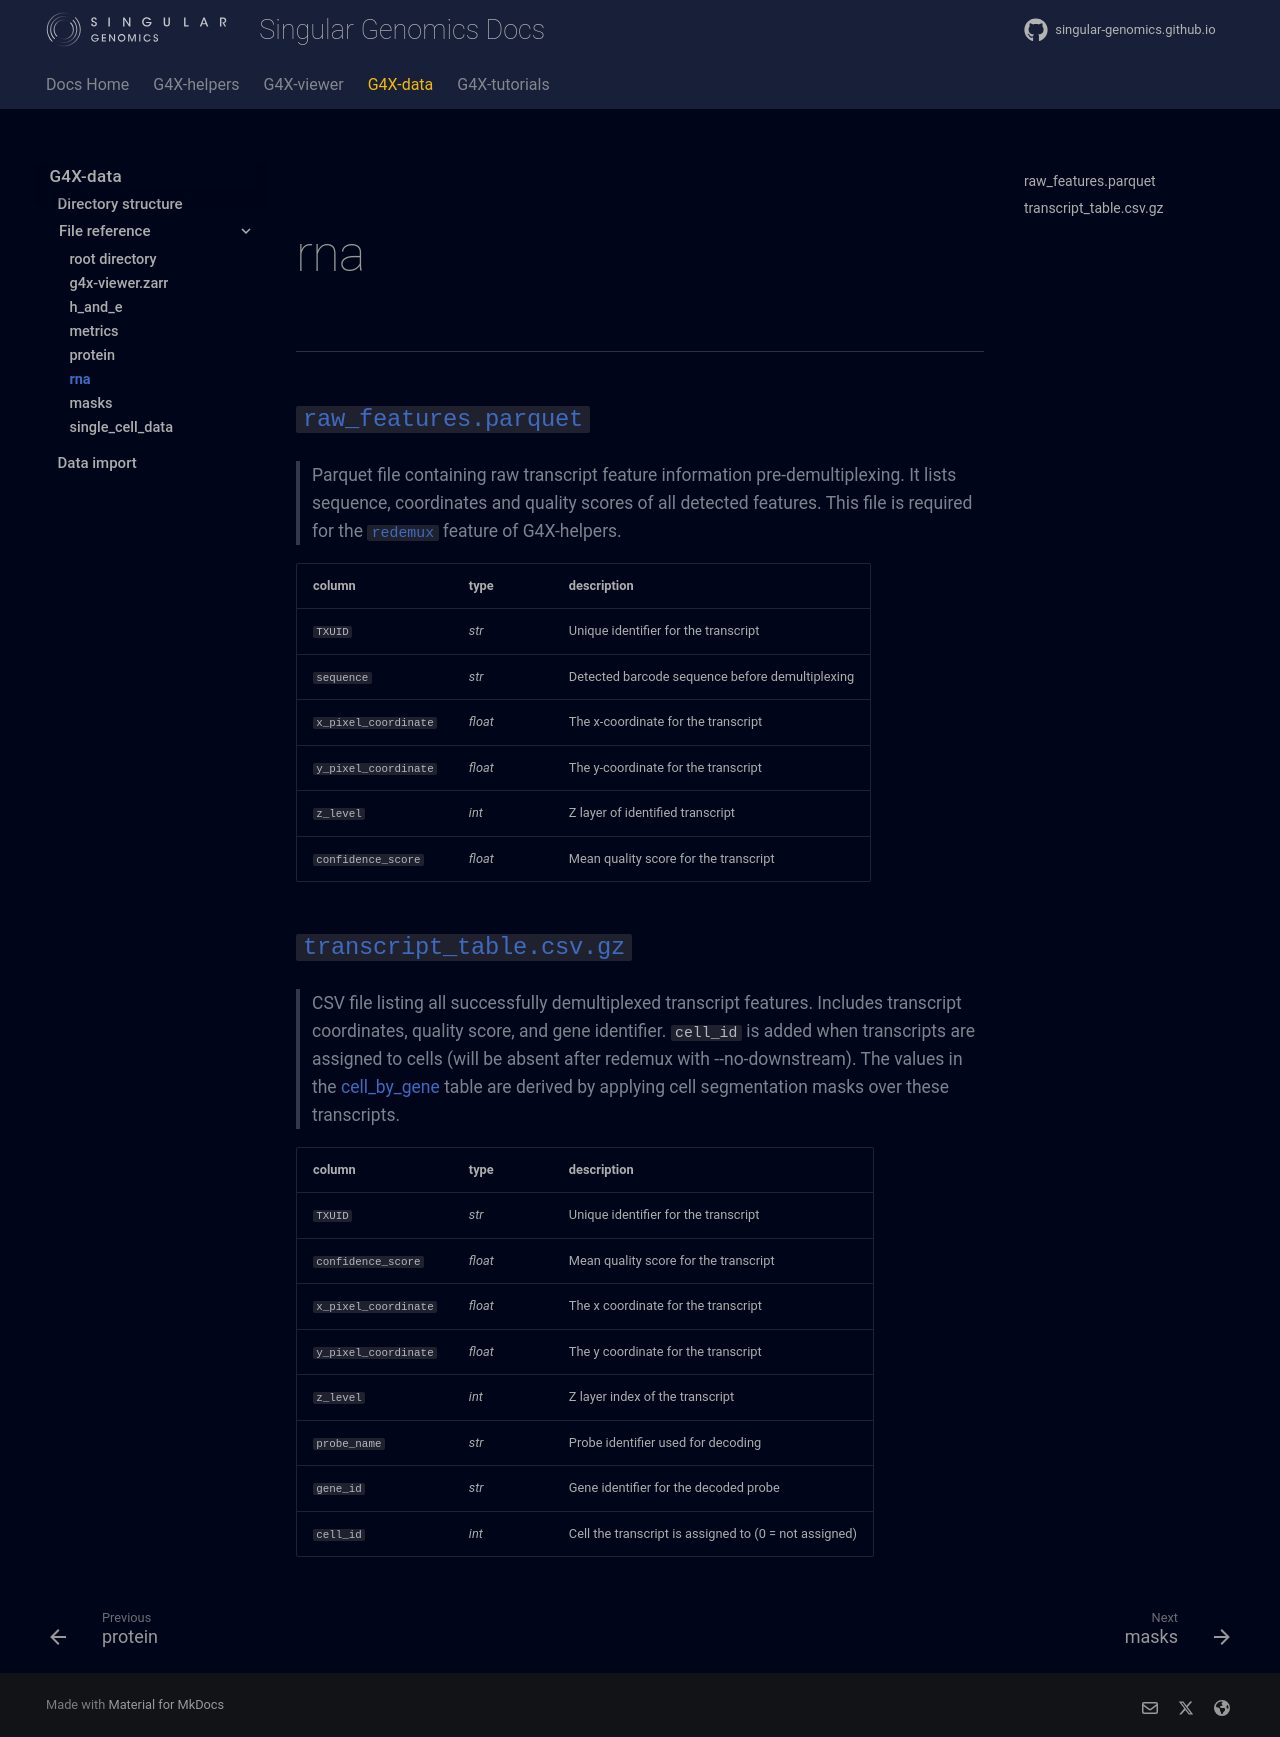

repository: Singular-Genomics/singular-genomics.github.io · page: g4x_data/output_files/rna/index.html · generator: mkdocs

<br>

# rna

---

### `raw_features.parquet`
> Parquet file containing raw transcript feature information pre-demultiplexing. It lists sequence, coordinates and quality scores of all detected features. This file is required for the [`redemux`](https://docs.singulargenomics.com/G4X-helpers/features/redemux/) feature of G4X-helpers.


| column | type | description |
|-------|-----|----------|
| `TXUID` | *str* | Unique identifier for the transcript |
| `sequence` | *str* | Detected barcode sequence before demultiplexing |
| `x_pixel_coordinate` | *float* | The x-coordinate for the transcript |
| `y_pixel_coordinate` | *float* | The y-coordinate for the transcript |
| `z_level` | *int* | Z layer of identified transcript |
| `confidence_score` | *float* | Mean quality score for the transcript |



### `transcript_table.csv.gz`
> CSV file listing all successfully demultiplexed transcript features. Includes transcript coordinates, quality score, and gene identifier. `cell_id` is added when transcripts are assigned to cells (will be absent after redemux with --no-downstream). The values in the [cell_by_gene](./single_cell_data.md#cell_by_genecsvgz) table are derived by applying cell segmentation masks over these transcripts.


| column | type | description |
|-------|-----|----------|
| `TXUID` | *str* | Unique identifier for the transcript |
| `confidence_score` | *float* | Mean quality score for the transcript |
| `x_pixel_coordinate` | *float* | The x coordinate for the transcript|
| `y_pixel_coordinate` | *float* | The y coordinate for the transcript|
| `z_level` | *int* | Z layer index of the transcript |
| `probe_name` | *str* | Probe identifier used for decoding |
| `gene_id` | *str* | Gene identifier for the decoded probe |
| `cell_id` | *int* | Cell the transcript is assigned to (0 = not assigned) |
